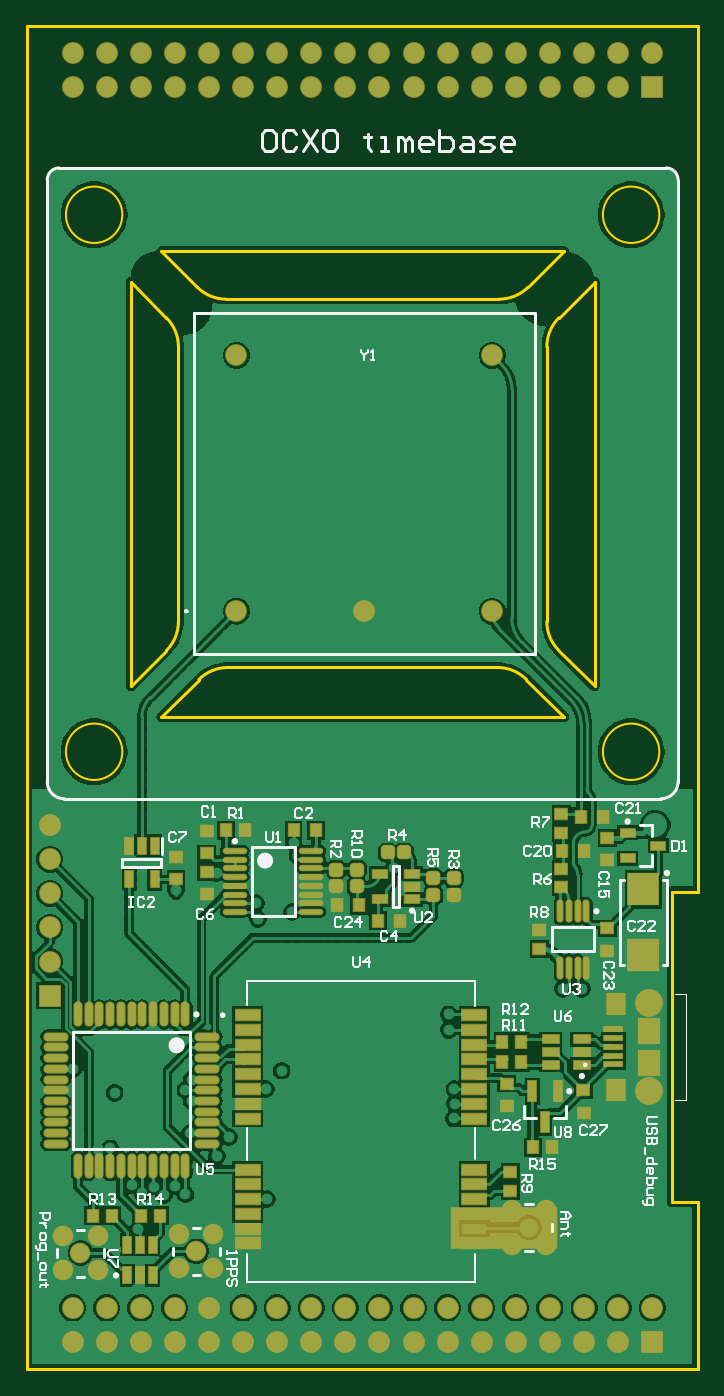
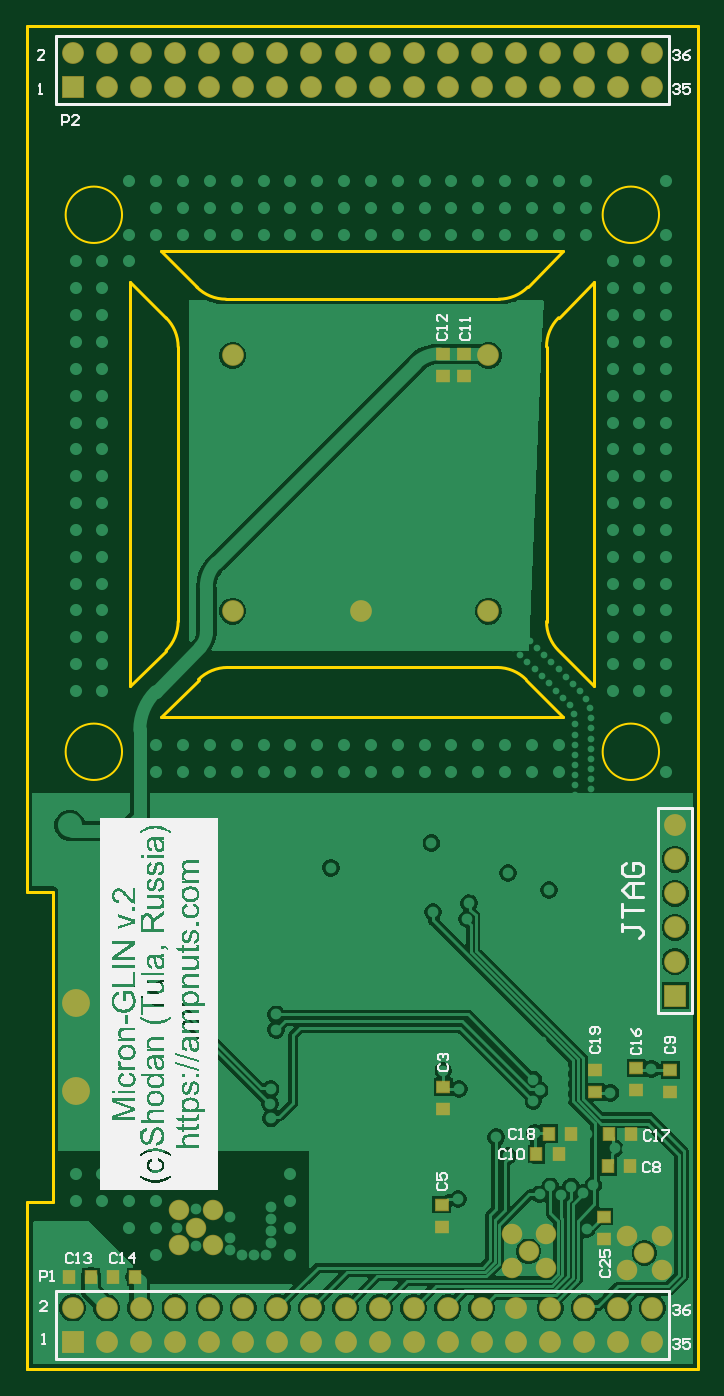
Circuit board: 9 layer files. Board 50.0 x 100.0 mm.
- bottom_copper: Timebase_PCB.GBL (49354 bytes)
- bottom_silk: Timebase_PCB.GBO (154935 bytes)
- paste: Timebase_PCB.GBP (389 bytes)
- bottom_mask: Timebase_PCB.GBS (3184 bytes)
- outline: Timebase_PCB.GKO (1885 bytes)
- top_copper: Timebase_PCB.GTL (86979 bytes)
- top_silk: Timebase_PCB.GTO (18444 bytes)
- paste: Timebase_PCB.GTP (4716 bytes)
- top_mask: Timebase_PCB.GTS (7515 bytes)

=== bottom_copper: Timebase_PCB.GBL (49354 bytes, source omitted) ===
=== bottom_silk: Timebase_PCB.GBO (154935 bytes, source omitted) ===
=== paste: Timebase_PCB.GBP ===
G04*
G04 #@! TF.GenerationSoftware,Altium Limited,Altium Designer,22.4.2 (48)*
G04*
G04 Layer_Color=128*
%FSLAX25Y25*%
%MOIN*%
G70*
G04*
G04 #@! TF.SameCoordinates,153A9C53-5A63-4743-AA9A-0FD6701F73E5*
G04*
G04*
G04 #@! TF.FilePolarity,Positive*
G04*
G01*
G75*
%ADD15R,0.03543X0.03150*%
D15*
X68461Y129193D02*
D03*
X68500Y135728D02*
D03*
X74461Y129193D02*
D03*
X74500Y135728D02*
D03*
M02*

=== bottom_mask: Timebase_PCB.GBS ===
G04*
G04 #@! TF.GenerationSoftware,Altium Limited,Altium Designer,22.4.2 (48)*
G04*
G04 Layer_Color=16711935*
%FSLAX25Y25*%
%MOIN*%
G70*
G04*
G04 #@! TF.SameCoordinates,EE9FD93B-DFF2-4F26-82DF-D5074B5D0FFF*
G04*
G04*
G04 #@! TF.FilePolarity,Negative*
G04*
G01*
G75*
%ADD39R,0.04043X0.03650*%
%ADD41R,0.03650X0.04043*%
%ADD59C,0.06012*%
%ADD60C,0.08177*%
%ADD61C,0.06406*%
%ADD62R,0.06406X0.06406*%
%ADD63C,0.06378*%
%ADD64R,0.06406X0.06406*%
D39*
X27461Y-123807D02*
D03*
X27500Y-117272D02*
D03*
X74961Y-120307D02*
D03*
X75000Y-113772D02*
D03*
X30039Y-74193D02*
D03*
X30000Y-80728D02*
D03*
X74461Y-85807D02*
D03*
X74500Y-79272D02*
D03*
X7961Y-80807D02*
D03*
X8000Y-74272D02*
D03*
X18000Y-73772D02*
D03*
X17961Y-80307D02*
D03*
X68461Y129193D02*
D03*
X68500Y135728D02*
D03*
X74461Y129193D02*
D03*
X74500Y135728D02*
D03*
D41*
X164772Y-135000D02*
D03*
X171307Y-135039D02*
D03*
X40693Y-98961D02*
D03*
X47228Y-99000D02*
D03*
X177772Y-135000D02*
D03*
X184307Y-135039D02*
D03*
X43535Y-93039D02*
D03*
X37000Y-93000D02*
D03*
X19693Y-102461D02*
D03*
X26228Y-102500D02*
D03*
X26035Y-93039D02*
D03*
X19500Y-93000D02*
D03*
D59*
X44500Y-132500D02*
D03*
Y-122500D02*
D03*
X54500D02*
D03*
Y-132500D02*
D03*
X49500Y-127500D02*
D03*
X20500Y-133000D02*
D03*
X10500D02*
D03*
Y-123000D02*
D03*
X20500D02*
D03*
X15500Y-128000D02*
D03*
X152000Y-125500D02*
D03*
X142000D02*
D03*
Y-115500D02*
D03*
X152000D02*
D03*
X147000Y-120500D02*
D03*
D60*
X182295Y-80492D02*
D03*
Y-54508D02*
D03*
D61*
X6500Y-2500D02*
D03*
Y-12500D02*
D03*
Y-22500D02*
D03*
Y-32500D02*
D03*
Y-42500D02*
D03*
X13177Y223874D02*
D03*
Y213874D02*
D03*
X23177Y223874D02*
D03*
Y213874D02*
D03*
X33177Y223874D02*
D03*
Y213874D02*
D03*
X43177Y223874D02*
D03*
Y213874D02*
D03*
X53177Y223874D02*
D03*
Y213874D02*
D03*
X63177Y223874D02*
D03*
Y213874D02*
D03*
X73177Y223874D02*
D03*
Y213874D02*
D03*
X83177Y223874D02*
D03*
Y213874D02*
D03*
X93177Y223874D02*
D03*
Y213874D02*
D03*
X103177Y223874D02*
D03*
Y213874D02*
D03*
X113177Y223874D02*
D03*
Y213874D02*
D03*
X123177Y223874D02*
D03*
Y213874D02*
D03*
X133177Y223874D02*
D03*
Y213874D02*
D03*
X143177Y223874D02*
D03*
Y213874D02*
D03*
X153177Y223874D02*
D03*
Y213874D02*
D03*
X163177Y223874D02*
D03*
Y213874D02*
D03*
X173177Y223874D02*
D03*
Y213874D02*
D03*
X183177Y223874D02*
D03*
X13177Y-144079D02*
D03*
Y-154079D02*
D03*
X23177Y-144079D02*
D03*
Y-154079D02*
D03*
X33177Y-144079D02*
D03*
Y-154079D02*
D03*
X43177Y-144079D02*
D03*
Y-154079D02*
D03*
X53177Y-144079D02*
D03*
Y-154079D02*
D03*
X63177Y-144079D02*
D03*
Y-154079D02*
D03*
X73177Y-144079D02*
D03*
Y-154079D02*
D03*
X83177Y-144079D02*
D03*
Y-154079D02*
D03*
X93177Y-144079D02*
D03*
Y-154079D02*
D03*
X103177Y-144079D02*
D03*
Y-154079D02*
D03*
X113177Y-144079D02*
D03*
Y-154079D02*
D03*
X123177Y-144079D02*
D03*
Y-154079D02*
D03*
X133177Y-144079D02*
D03*
Y-154079D02*
D03*
X143177Y-144079D02*
D03*
Y-154079D02*
D03*
X153177Y-144079D02*
D03*
Y-154079D02*
D03*
X163177Y-144079D02*
D03*
Y-154079D02*
D03*
X173177Y-144079D02*
D03*
Y-154079D02*
D03*
X183177Y-144079D02*
D03*
D62*
X6500Y-52500D02*
D03*
D63*
X61252Y60248D02*
D03*
X98752D02*
D03*
X136252D02*
D03*
Y135248D02*
D03*
X61252D02*
D03*
D64*
X183177Y213874D02*
D03*
Y-154079D02*
D03*
M02*

=== outline: Timebase_PCB.GKO ===
G04*
G04 #@! TF.GenerationSoftware,Altium Limited,Altium Designer,22.4.2 (48)*
G04*
G04 Layer_Color=16711935*
%FSLAX25Y25*%
%MOIN*%
G70*
G04*
G04 #@! TF.SameCoordinates,EE9FD93B-DFF2-4F26-82DF-D5074B5D0FFF*
G04*
G04*
G04 #@! TF.FilePolarity,Positive*
G04*
G01*
G75*
%ADD14C,0.01000*%
%ADD17C,0.00591*%
D14*
X44230Y137770D02*
G03*
X40694Y146306I-12071J0D01*
G01*
Y48690D02*
G03*
X44230Y57226I-8535J8535D01*
G01*
X58752Y43748D02*
G03*
X50216Y40213I0J-12071D01*
G01*
X146288D02*
G03*
X137752Y43748I-8535J-8535D01*
G01*
X138252Y151748D02*
G03*
X146788Y155284I0J12071D01*
G01*
X49716D02*
G03*
X58252Y151748I8535J8535D01*
G01*
X152252Y57248D02*
G03*
X155788Y48713I12071J0D01*
G01*
Y146284D02*
G03*
X152252Y137748I8535J-8535D01*
G01*
X189000Y-83000D02*
Y-52000D01*
X190547Y-161953D02*
X196453D01*
X196500Y-162000D01*
Y-113000D01*
X-248Y-161953D02*
X190547D01*
X196602Y-22000D02*
X196602Y231748D01*
X189000Y-22000D02*
X196500D01*
X189000Y-113000D02*
X196500D01*
X189000D02*
Y-83000D01*
Y-52000D02*
Y-22000D01*
X30252Y156748D02*
X40694Y146306D01*
X44230Y57226D02*
Y137770D01*
X30252Y38248D02*
X40694Y48690D01*
X39252Y29248D02*
X50216Y40213D01*
X58752Y43748D02*
X137752D01*
X146288Y40213D02*
X157252Y29248D01*
X39252D02*
X157252D01*
X30252Y38248D02*
Y156748D01*
X146788Y155284D02*
X157252Y165748D01*
X127752Y151748D02*
X138252D01*
X58252D02*
X127752D01*
X39252Y165748D02*
X49716Y155284D01*
X39252Y165748D02*
X157252D01*
X166252Y38248D02*
Y156748D01*
X155788Y48713D02*
X166252Y38248D01*
X152252Y57248D02*
Y137748D01*
X155788Y146284D02*
X166252Y156748D01*
X-248Y-161953D02*
Y-79252D01*
Y226748D02*
Y231748D01*
X1252D01*
X-248Y-79252D02*
Y226748D01*
X1252Y231748D02*
X196602D01*
D17*
X27768Y19020D02*
G03*
X27768Y19020I-8268J0D01*
G01*
X185248Y176500D02*
G03*
X185248Y176500I-8268J0D01*
G01*
Y19020D02*
G03*
X185248Y19020I-8268J0D01*
G01*
X27768Y176500D02*
G03*
X27768Y176500I-8268J0D01*
G01*
M02*

=== top_copper: Timebase_PCB.GTL (86979 bytes, source omitted) ===
=== top_silk: Timebase_PCB.GTO (18444 bytes, source omitted) ===
=== paste: Timebase_PCB.GTP ===
G04*
G04 #@! TF.GenerationSoftware,Altium Limited,Altium Designer,22.4.2 (48)*
G04*
G04 Layer_Color=8421504*
%FSLAX25Y25*%
%MOIN*%
G70*
G04*
G04 #@! TF.SameCoordinates,153A9C53-5A63-4743-AA9A-0FD6701F73E5*
G04*
G04*
G04 #@! TF.FilePolarity,Positive*
G04*
G01*
G75*
%ADD15R,0.03543X0.03150*%
G04:AMPARAMS|DCode=16|XSize=21.65mil|YSize=68.9mil|CornerRadius=0mil|HoleSize=0mil|Usage=FLASHONLY|Rotation=315.000|XOffset=0mil|YOffset=0mil|HoleType=Round|Shape=Round|*
%AMOVALD16*
21,1,0.04724,0.02165,0.00000,0.00000,45.0*
1,1,0.02165,-0.01670,-0.01670*
1,1,0.02165,0.01670,0.01670*
%
%ADD16OVALD16*%

G04:AMPARAMS|DCode=17|XSize=21.65mil|YSize=68.9mil|CornerRadius=0mil|HoleSize=0mil|Usage=FLASHONLY|Rotation=45.000|XOffset=0mil|YOffset=0mil|HoleType=Round|Shape=Round|*
%AMOVALD17*
21,1,0.04724,0.02165,0.00000,0.00000,135.0*
1,1,0.02165,0.01670,-0.01670*
1,1,0.02165,-0.01670,0.01670*
%
%ADD17OVALD17*%

%ADD18R,0.03150X0.03543*%
G04:AMPARAMS|DCode=19|XSize=35.43mil|YSize=31.5mil|CornerRadius=0mil|HoleSize=0mil|Usage=FLASHONLY|Rotation=225.000|XOffset=0mil|YOffset=0mil|HoleType=Round|Shape=Rectangle|*
%AMROTATEDRECTD19*
4,1,4,0.00139,0.02366,0.02366,0.00139,-0.00139,-0.02366,-0.02366,-0.00139,0.00139,0.02366,0.0*
%
%ADD19ROTATEDRECTD19*%

G04:AMPARAMS|DCode=20|XSize=35.43mil|YSize=31.5mil|CornerRadius=0mil|HoleSize=0mil|Usage=FLASHONLY|Rotation=135.000|XOffset=0mil|YOffset=0mil|HoleType=Round|Shape=Rectangle|*
%AMROTATEDRECTD20*
4,1,4,0.02366,-0.00139,0.00139,-0.02366,-0.02366,0.00139,-0.00139,0.02366,0.02366,-0.00139,0.0*
%
%ADD20ROTATEDRECTD20*%

%ADD21R,0.04724X0.02362*%
%ADD22R,0.02362X0.04724*%
%ADD23O,0.06693X0.01378*%
G04:AMPARAMS|DCode=24|XSize=37.4mil|YSize=37.4mil|CornerRadius=9.35mil|HoleSize=0mil|Usage=FLASHONLY|Rotation=0.000|XOffset=0mil|YOffset=0mil|HoleType=Round|Shape=RoundedRectangle|*
%AMROUNDEDRECTD24*
21,1,0.03740,0.01870,0,0,0.0*
21,1,0.01870,0.03740,0,0,0.0*
1,1,0.01870,0.00935,-0.00935*
1,1,0.01870,-0.00935,-0.00935*
1,1,0.01870,-0.00935,0.00935*
1,1,0.01870,0.00935,0.00935*
%
%ADD24ROUNDEDRECTD24*%
%ADD25R,0.04331X0.02362*%
D15*
X16000Y-135228D02*
D03*
X15961Y-128693D02*
D03*
X17500Y-42272D02*
D03*
X17539Y-48807D02*
D03*
X51000Y-15228D02*
D03*
X50961Y-8693D02*
D03*
X11500Y-35756D02*
D03*
Y-30244D02*
D03*
X17500Y-36228D02*
D03*
X17461Y-29693D02*
D03*
D16*
X103500Y-63500D02*
D03*
X105727Y-65727D02*
D03*
X107954Y-67954D02*
D03*
X110181Y-70181D02*
D03*
X112408Y-72408D02*
D03*
X114636Y-74635D02*
D03*
X116863Y-76863D02*
D03*
X119090Y-79090D02*
D03*
X121317Y-81317D02*
D03*
X123544Y-83544D02*
D03*
X92086Y-115002D02*
D03*
X89859Y-112775D02*
D03*
X87632Y-110548D02*
D03*
X85405Y-108321D02*
D03*
X83178Y-106093D02*
D03*
X80950Y-103866D02*
D03*
X78723Y-101639D02*
D03*
X76496Y-99412D02*
D03*
X74269Y-97185D02*
D03*
X72042Y-94958D02*
D03*
X69815Y-92731D02*
D03*
X101273Y-61273D02*
D03*
D17*
X123544Y-92731D02*
D03*
X121317Y-94958D02*
D03*
X119090Y-97185D02*
D03*
X116863Y-99412D02*
D03*
X114636Y-101639D02*
D03*
X112408Y-103866D02*
D03*
X110181Y-106093D02*
D03*
X107954Y-108321D02*
D03*
X105727Y-110548D02*
D03*
X103500Y-112775D02*
D03*
X101273Y-115002D02*
D03*
X69815Y-83544D02*
D03*
X72042Y-81317D02*
D03*
X74269Y-79090D02*
D03*
X76496Y-76863D02*
D03*
X78723Y-74635D02*
D03*
X80950Y-72408D02*
D03*
X83178Y-70181D02*
D03*
X85405Y-67954D02*
D03*
X87632Y-65727D02*
D03*
X89859Y-63500D02*
D03*
X92086Y-61273D02*
D03*
D18*
X144693Y-130039D02*
D03*
X151228Y-130000D02*
D03*
X185500Y-135500D02*
D03*
X178965Y-135539D02*
D03*
X132772Y-136000D02*
D03*
X139307Y-135961D02*
D03*
X159807D02*
D03*
X153272Y-136000D02*
D03*
X75272Y-44500D02*
D03*
X81807Y-44461D02*
D03*
X77228Y0D02*
D03*
X70693Y-39D02*
D03*
X52272Y-22000D02*
D03*
X58807Y-21961D02*
D03*
D19*
X69548Y-114730D02*
D03*
X64899Y-110136D02*
D03*
X137366Y-74311D02*
D03*
X132717Y-69717D02*
D03*
X127217Y-74717D02*
D03*
X131866Y-79311D02*
D03*
X69217Y-105217D02*
D03*
X73866Y-109811D02*
D03*
D20*
X115189Y-121366D02*
D03*
X119783Y-116717D02*
D03*
X115783Y-112717D02*
D03*
X111189Y-117366D02*
D03*
D21*
X68500Y-6000D02*
D03*
Y-9740D02*
D03*
Y-13480D02*
D03*
X78342D02*
D03*
Y-6000D02*
D03*
D22*
X43740Y-7079D02*
D03*
X40000D02*
D03*
X36260D02*
D03*
Y-16921D02*
D03*
X43740D02*
D03*
D23*
X50221Y-46957D02*
D03*
Y-44398D02*
D03*
Y-41839D02*
D03*
Y-39279D02*
D03*
Y-36720D02*
D03*
Y-34161D02*
D03*
Y-31602D02*
D03*
Y-29043D02*
D03*
X27779Y-46957D02*
D03*
Y-44398D02*
D03*
Y-41839D02*
D03*
Y-39279D02*
D03*
Y-36720D02*
D03*
Y-34161D02*
D03*
Y-31602D02*
D03*
Y-29043D02*
D03*
D24*
X66000Y-30539D02*
D03*
Y-35461D02*
D03*
X90000Y-34961D02*
D03*
Y-30039D02*
D03*
X95500D02*
D03*
Y-34961D02*
D03*
X60000Y-35421D02*
D03*
Y-30500D02*
D03*
D25*
X82724Y-36240D02*
D03*
Y-32500D02*
D03*
Y-28760D02*
D03*
X73276D02*
D03*
Y-36240D02*
D03*
M02*

=== top_mask: Timebase_PCB.GTS (7515 bytes, source omitted) ===
